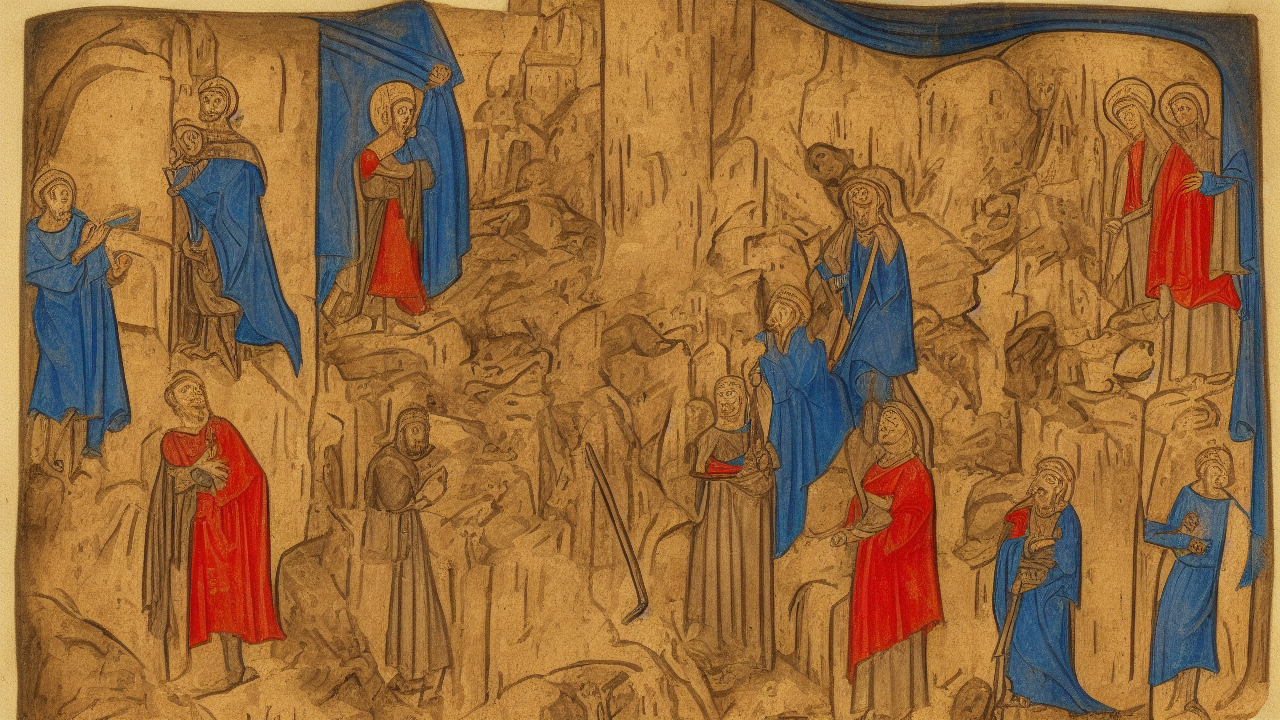
Generation parameters embedded in this image by AUTOMATIC1111 Stable Diffusion web UI or a fork of it (Forge, ...) (PNG 'parameters' text chunk):
medieval manuscript style, A medieval manuscript scene illustrating the biblical theme of darkness, high quality, cinematic detail
Steps: 25, Sampler: Euler a, Schedule type: Automatic, CFG scale: 7.0, Seed: 192735528, Size: 1280x720, Model hash: 6ce0161689, Model: v1-5-pruned-emaonly, Version: v1.10.1